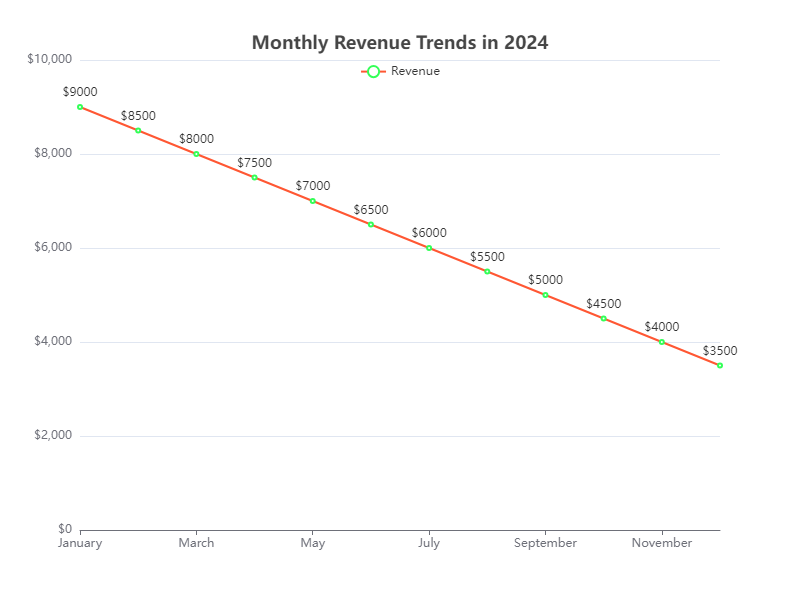

The table this chart was drawn from, first rows:
Month, Revenue
January, 9000
February, 8500
March, 8000
April, 7500
May, 7000
June, 6500
July, 6000
August, 5500
September, 5000
October, 4500
November, 4000
December, 3500
